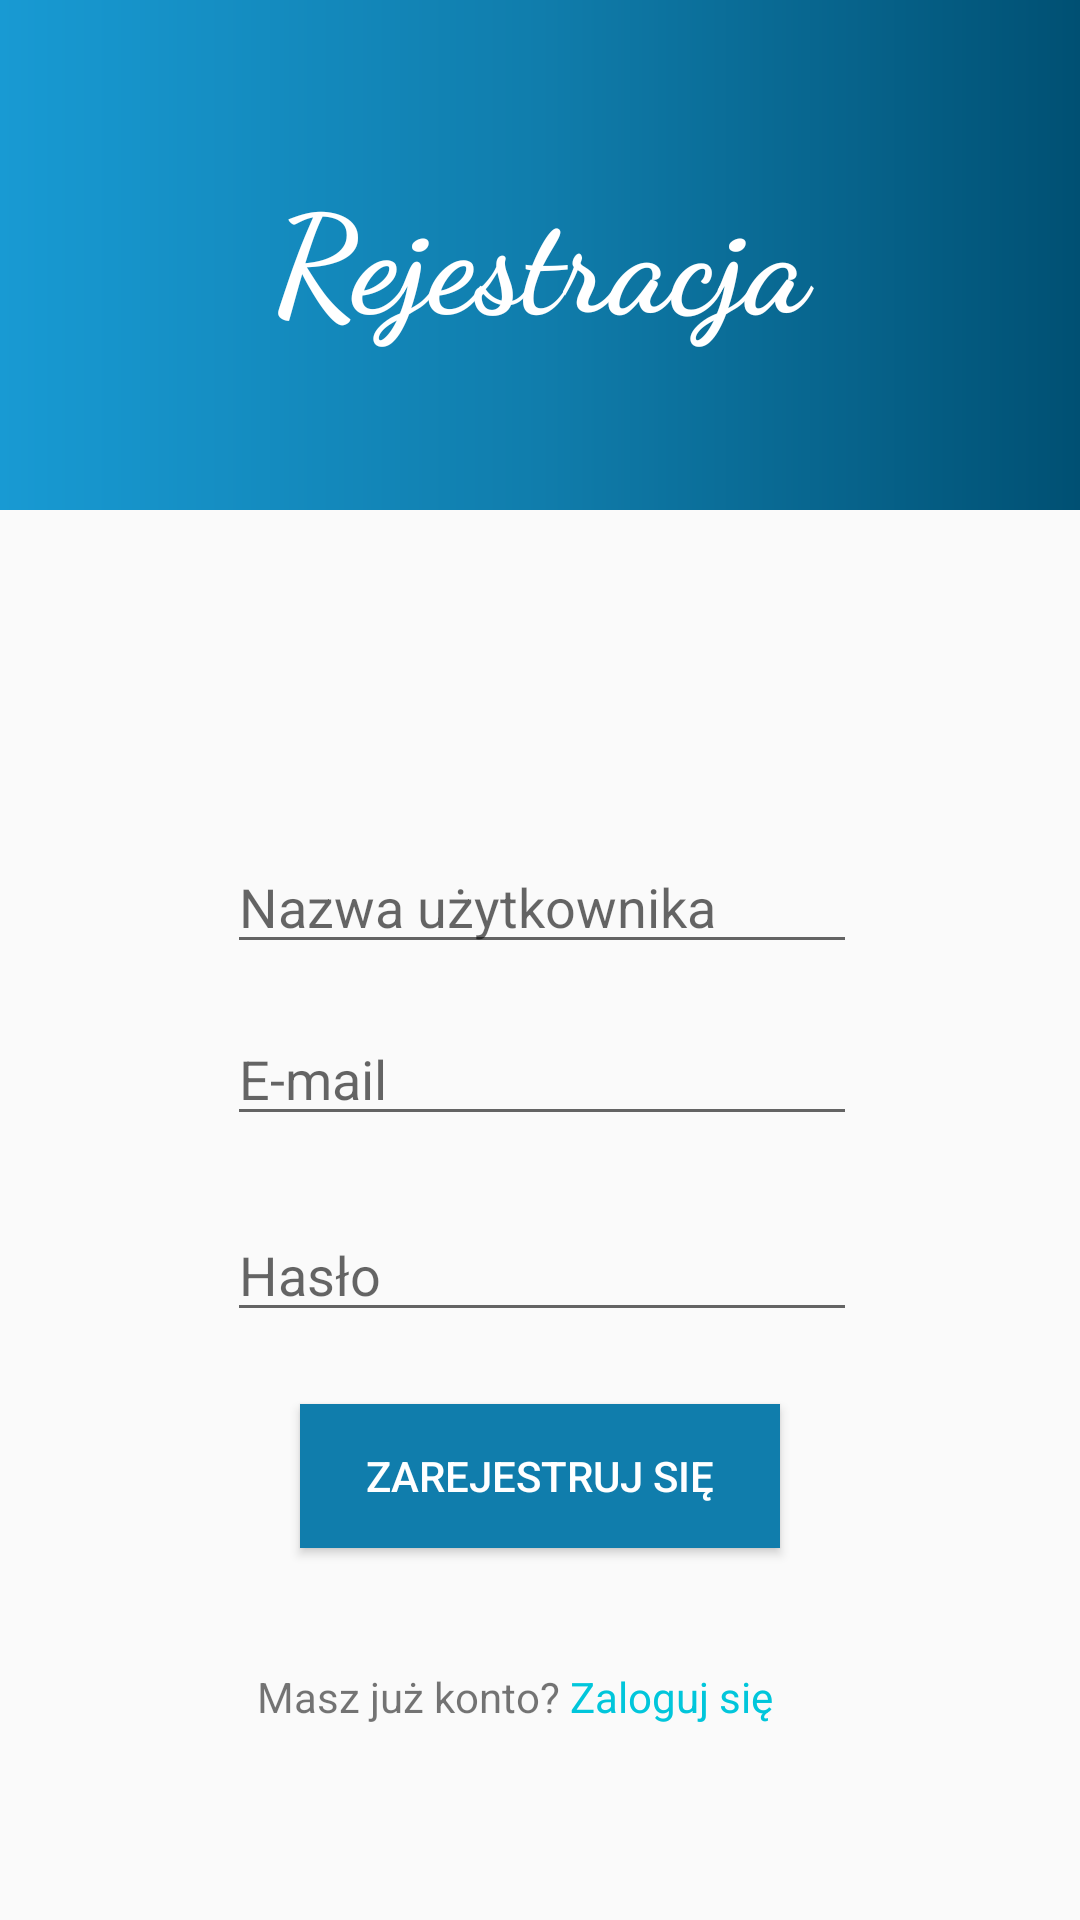

The Android layout XML behind this screen, and the referenced resources:
<!-- AndroidManifest.xml: application theme AppTheme -->
<!-- res/layout/activity_register.xml -->
<?xml version="1.0" encoding="utf-8"?>
<androidx.constraintlayout.widget.ConstraintLayout xmlns:android="http://schemas.android.com/apk/res/android"
    xmlns:app="http://schemas.android.com/apk/res-auto"
    xmlns:tools="http://schemas.android.com/tools"
    android:layout_width="match_parent"
    android:layout_height="match_parent"
    tools:context=".RegisterActivity">

    <LinearLayout
        android:id="@+id/header"
        android:layout_width="match_parent"
        android:layout_height="170dp"
        android:background="@drawable/header_gradient"
        android:orientation="vertical"
        app:layout_constraintTop_toTopOf="parent"
        app:layout_constraintVertical_bias="0.0"
        tools:layout_editor_absoluteX="0dp">


        <TextView
            android:id="@+id/textView4"
            android:layout_width="match_parent"
            android:layout_height="match_parent"
            android:fontFamily="cursive"
            android:gravity="center"
            android:text="@string/registerV2"
            android:textColor="@android:color/white"
            android:textSize="45sp"
            android:textStyle="bold" />
    </LinearLayout>

    <EditText
        android:id="@+id/editText6"
        android:layout_width="wrap_content"
        android:layout_height="wrap_content"
        android:layout_marginTop="16dp"
        android:ems="10"
        android:hint="@string/email"
        android:inputType="textEmailAddress"
        app:layout_constraintEnd_toEndOf="parent"
        app:layout_constraintHorizontal_bias="0.505"
        app:layout_constraintStart_toStartOf="parent"
        app:layout_constraintTop_toBottomOf="@+id/editText5"
        android:autofillHints="@string/email" />

    <EditText
        android:id="@+id/editText7"
        android:layout_width="wrap_content"
        android:layout_height="wrap_content"
        android:layout_marginTop="24dp"
        android:ems="10"
        android:hint="@string/password"
        android:inputType="textPassword"
        app:layout_constraintEnd_toEndOf="parent"
        app:layout_constraintHorizontal_bias="0.505"
        app:layout_constraintStart_toStartOf="parent"
        app:layout_constraintTop_toBottomOf="@+id/editText6"
        android:autofillHints="@string/password" />

    <TextView
        android:id="@+id/textView5"
        android:layout_width="wrap_content"
        android:layout_height="19dp"
        android:layout_marginTop="40dp"
        android:text="@string/posiadaKonto"
        app:layout_constraintEnd_toEndOf="parent"
        app:layout_constraintHorizontal_bias="0.455"
        app:layout_constraintStart_toStartOf="parent"
        app:layout_constraintTop_toBottomOf="@+id/button3" />

    <Button
        android:id="@+id/button3"
        android:layout_width="match_parent"
        android:layout_height="wrap_content"
        android:layout_marginLeft="100dp"
        android:layout_marginTop="24dp"
        android:layout_marginRight="100dp"
        android:background="@color/colorLogin2"
        android:text="@string/register"
        android:textColor="@android:color/white"
        app:layout_constraintEnd_toEndOf="parent"
        app:layout_constraintStart_toStartOf="parent"
        app:layout_constraintTop_toBottomOf="@+id/editText7" />
    <EditText
        android:id="@+id/editText5"
        android:layout_width="wrap_content"
        android:layout_height="wrap_content"
        android:layout_marginTop="280dp"
        android:ems="10"
        android:hint="@string/username"
        android:inputType="textPersonName"
        app:layout_constraintEnd_toEndOf="parent"
        app:layout_constraintHorizontal_bias="0.505"
        app:layout_constraintStart_toStartOf="parent"
        app:layout_constraintTop_toTopOf="parent"
        android:autofillHints="@string/username" />

    <ImageView
        android:layout_width="wrap_content"
        android:layout_height="wrap_content"
        android:layout_centerHorizontal="true"
        android:layout_marginTop="152dp"
        android:background="@drawable/user_picture"
        app:layout_constraintEnd_toEndOf="parent"
        app:layout_constraintHorizontal_bias="0.498"
        app:layout_constraintStart_toStartOf="parent"
        app:layout_constraintTop_toTopOf="parent"
        android:contentDescription="@string/loginIcon" />

</androidx.constraintlayout.widget.ConstraintLayout>
<!-- resources referenced by this layout -->
<resources>
  <color name="colorLogin2">#107DAC</color>
  <!-- drawable header_gradient (drawable) -->
  <?xml version="1.0" encoding="utf-8"?>
  <shape xmlns:android="http://schemas.android.com/apk/res/android">
  
      <gradient
          android:startColor="@color/colorLogin1"
          android:centerColor="@color/colorLogin2"
          android:endColor="@color/colorLogin3"
          android:type="linear"
          android:angle="180"/>
  
  </shape>
  <string name="email">E-mail</string>
  <string name="loginIcon">Login Icon</string>
  <string name="password">Hasło</string>
  <string name="posiadaKonto">Masz już konto? <font fgcolor="#01C6DB">Zaloguj się</font></string>
  <string name="register">Zarejestruj się</string>
  <string name="registerV2">Rejestracja</string>
  <string name="username">Nazwa użytkownika</string>
  <style name="AppTheme" parent="Theme.AppCompat.Light.DarkActionBar">
          <item name="colorPrimary">@color/colorPrimary</item>
          <item name="colorPrimaryDark">@color/colorPrimaryDark</item>
          <item name="colorAccent">@color/colorAccent</item>
  
      </style>
  <color name="colorLogin1">#005073</color>
  <color name="colorLogin3">#189AD3</color>
  <color name="colorPrimary">#6200EE</color>
  <color name="colorPrimaryDark">#775CB3</color>
  <color name="colorAccent">#03DAC5</color>
</resources>
